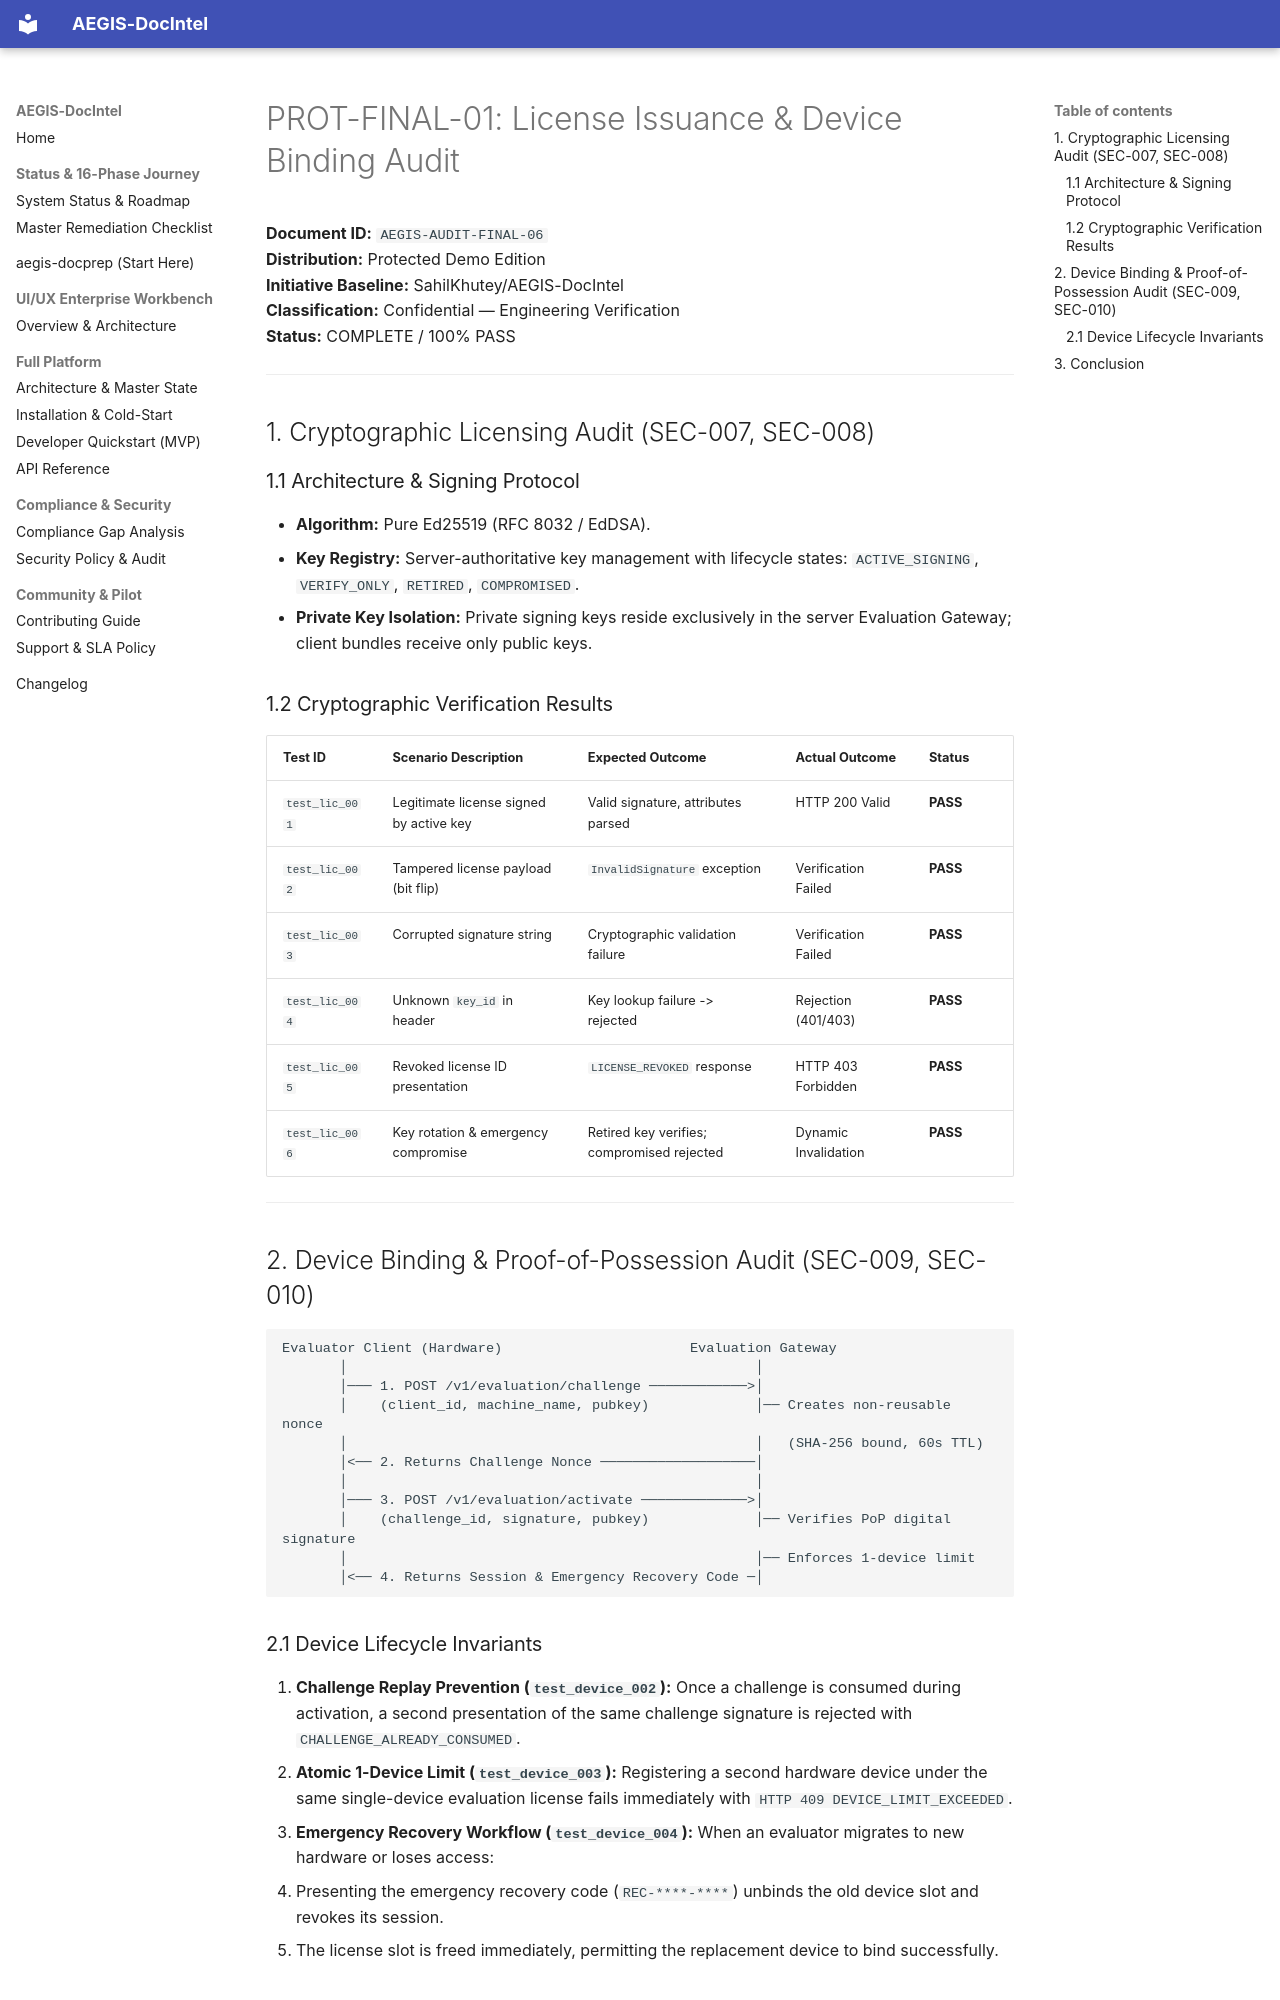

repository: SahilKhutey/AEGIS-DocIntel · page: distribution/prot-final/consolidated-security-audit/06_LICENSE_AND_DEVICE_AUDIT/index.html · generator: mkdocs

# PROT-FINAL-01: License Issuance & Device Binding Audit
**Document ID:** `AEGIS-AUDIT-FINAL-06`  
**Distribution:** Protected Demo Edition  
**Initiative Baseline:** SahilKhutey/AEGIS-DocIntel  
**Classification:** Confidential — Engineering Verification  
**Status:** COMPLETE / 100% PASS  

---

## 1. Cryptographic Licensing Audit (SEC-007, SEC-008)

### 1.1 Architecture & Signing Protocol
- **Algorithm:** Pure Ed25519 (RFC 8032 / EdDSA).
- **Key Registry:** Server-authoritative key management with lifecycle states: `ACTIVE_SIGNING`, `VERIFY_ONLY`, `RETIRED`, `COMPROMISED`.
- **Private Key Isolation:** Private signing keys reside exclusively in the server Evaluation Gateway; client bundles receive only public keys.

### 1.2 Cryptographic Verification Results

| Test ID | Scenario Description | Expected Outcome | Actual Outcome | Status |
| :--- | :--- | :--- | :--- | :--- |
| `test_lic_001` | Legitimate license signed by active key | Valid signature, attributes parsed | HTTP 200 Valid | **PASS** |
| `test_lic_002` | Tampered license payload (bit flip) | `InvalidSignature` exception | Verification Failed | **PASS** |
| `test_lic_003` | Corrupted signature string | Cryptographic validation failure | Verification Failed | **PASS** |
| `test_lic_004` | Unknown `key_id` in header | Key lookup failure -> rejected | Rejection (401/403) | **PASS** |
| `test_lic_005` | Revoked license ID presentation | `LICENSE_REVOKED` response | HTTP 403 Forbidden | **PASS** |
| `test_lic_006` | Key rotation & emergency compromise | Retired key verifies; compromised rejected | Dynamic Invalidation | **PASS** |

---

## 2. Device Binding & Proof-of-Possession Audit (SEC-009, SEC-010)

```
Evaluator Client (Hardware)                       Evaluation Gateway
       │                                                  │
       │─── 1. POST /v1/evaluation/challenge ────────────>│
       │    (client_id, machine_name, pubkey)             │── Creates non-reusable nonce
       │                                                  │   (SHA-256 bound, 60s TTL)
       │<── 2. Returns Challenge Nonce ───────────────────│
       │                                                  │
       │─── 3. POST /v1/evaluation/activate ─────────────>│
       │    (challenge_id, signature, pubkey)             │── Verifies PoP digital signature
       │                                                  │── Enforces 1-device limit
       │<── 4. Returns Session & Emergency Recovery Code ─│
```
